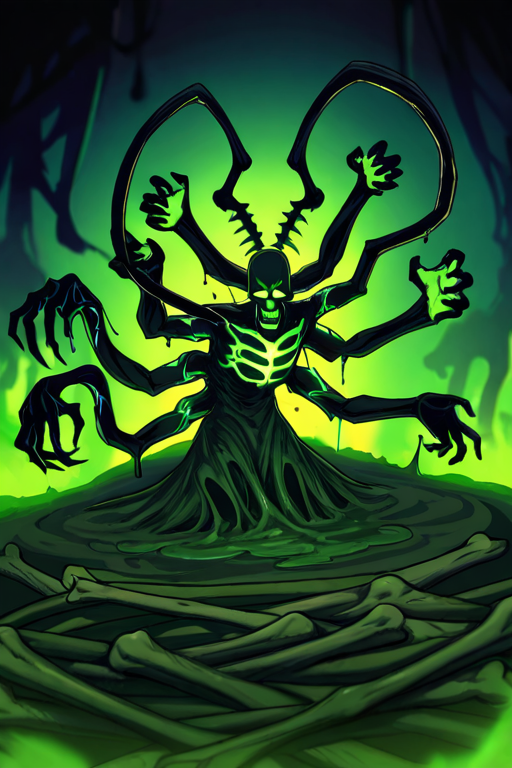
Generation parameters embedded in this image by AUTOMATIC1111 Stable Diffusion web UI or a fork of it (Forge, ...) (PNG 'parameters' text chunk):
grotesque green mutant, multiple heads and arms, twisted limbs, pulsating tumors, torn flesh, glowing veins, bone spikes, toxic slime dripping, monstrous silhouette radiating primal power

Negative prompt: multiple images,watermark,text,cute, clean, shiny, cartoonish, healthy, flat, empty background, elegant
Steps: 20, Sampler: DPM++ 2M, Schedule type: Karras, CFG scale: 8, Seed: 2109458680, Size: 512x768, Model hash: bdb59bac77, Model: waiNSFWIllustrious_v140, Version: v1.10.1